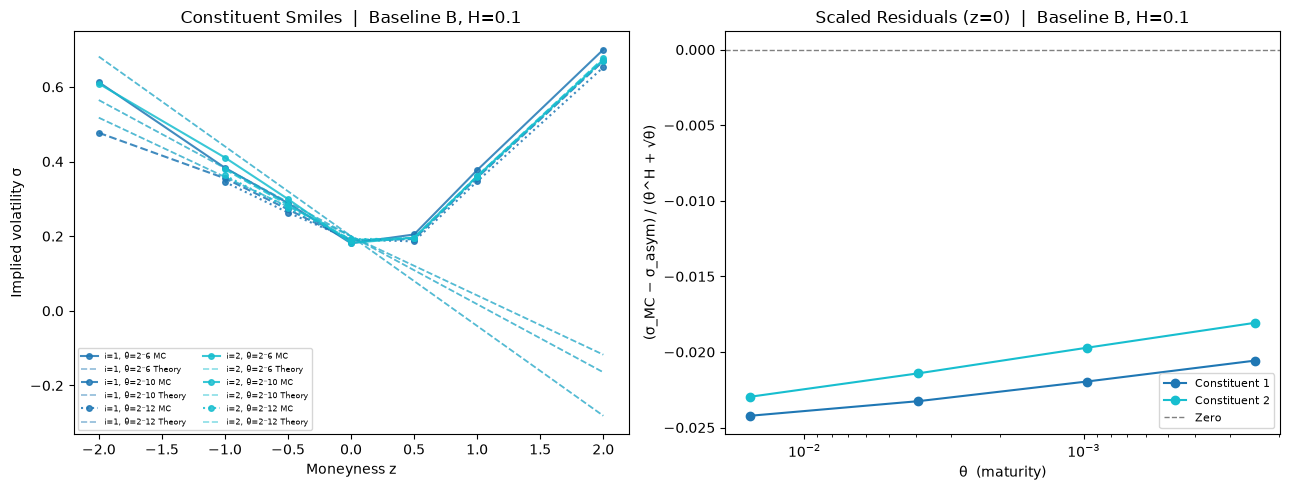

Data behind this chart, as committed beside it:
config, H, theta, constituent, z, S0_i, K_i, sigma_MC, sigma_asym, residual, scaled_residual, psi_ii, r_theta
B, 0.1, 0.01562, 0, -2.0, 50.0, 38.94, 0.6125, 0.6811, -0.06856, -0.08736, -1.167, 0.6598
B, 0.1, 0.01562, 0, -1.0, 50.0, 44.12, 0.3832, 0.4405, -0.05738, -0.07312, -1.167, 0.6598
B, 0.1, 0.01562, 0, -0.5, 50.0, 46.97, 0.2884, 0.3203, -0.03187, -0.04061, -1.167, 0.6598
B, 0.1, 0.01562, 0, 0.0, 50.0, 50.0, 0.181, 0.2, -0.01901, -0.02422, -1.167, 0.6598
B, 0.1, 0.01562, 0, 0.5, 50.0, 53.22, 0.2046, 0.07973, 0.1249, 0.1592, -1.167, 0.6598
B, 0.1, 0.01562, 0, 1.0, 50.0, 56.66, 0.3769, -0.04054, 0.4174, 0.5319, -1.167, 0.6598
B, 0.1, 0.01562, 0, 2.0, 50.0, 64.2, 0.6997, -0.2811, 0.9808, 1.25, -1.167, 0.6598
B, 0.1, 0.01562, 1, -2.0, 50.0, 38.94, 0.6085, 0.6811, -0.07261, -0.09253, -1.167, 0.6598
B, 0.1, 0.01562, 1, -1.0, 50.0, 44.12, 0.4106, 0.4405, -0.02996, -0.03818, -1.167, 0.6598
B, 0.1, 0.01562, 1, -0.5, 50.0, 46.97, 0.2994, 0.3203, -0.02089, -0.02662, -1.167, 0.6598
B, 0.1, 0.01562, 1, 0.0, 50.0, 50.0, 0.182, 0.2, -0.01802, -0.02296, -1.167, 0.6598
B, 0.1, 0.01562, 1, 0.5, 50.0, 53.22, 0.1957, 0.07973, 0.116, 0.1478, -1.167, 0.6598
B, 0.1, 0.01562, 1, 1.0, 50.0, 56.66, 0.3607, -0.04054, 0.4012, 0.5112, -1.167, 0.6598
B, 0.1, 0.01562, 1, 2.0, 50.0, 64.2, 0.6727, -0.2811, 0.9538, 1.215, -1.167, 0.6598
B, 0.1, 0.003906, 0, -2.0, 50.0, 44.12, 0.5826, 0.6188, -0.03624, -0.05691, -1.167, 0.5743
B, 0.1, 0.003906, 0, -1.0, 50.0, 46.97, 0.3689, 0.4094, -0.04046, -0.06354, -1.167, 0.5743
B, 0.1, 0.003906, 0, -0.5, 50.0, 48.46, 0.2802, 0.3047, -0.02449, -0.03846, -1.167, 0.5743
B, 0.1, 0.003906, 0, 0.0, 50.0, 50.0, 0.1852, 0.2, -0.01481, -0.02325, -1.167, 0.5743
B, 0.1, 0.003906, 0, 0.5, 50.0, 51.59, 0.1983, 0.0953, 0.103, 0.1618, -1.167, 0.5743
B, 0.1, 0.003906, 0, 1.0, 50.0, 53.22, 0.367, -0.009398, 0.3764, 0.5911, -1.167, 0.5743
B, 0.1, 0.003906, 0, 2.0, 50.0, 56.66, 0.6853, -0.2188, 0.9041, 1.42, -1.167, 0.5743
B, 0.1, 0.003906, 1, -2.0, 50.0, 44.12, 0.5504, 0.6188, -0.06838, -0.1074, -1.167, 0.5743
B, 0.1, 0.003906, 1, -1.0, 50.0, 46.97, 0.3953, 0.4094, -0.01414, -0.0222, -1.167, 0.5743
B, 0.1, 0.003906, 1, -0.5, 50.0, 48.46, 0.2922, 0.3047, -0.01249, -0.01962, -1.167, 0.5743
B, 0.1, 0.003906, 1, 0.0, 50.0, 50.0, 0.1864, 0.2, -0.01364, -0.02141, -1.167, 0.5743
B, 0.1, 0.003906, 1, 0.5, 50.0, 51.59, 0.1971, 0.0953, 0.1018, 0.1598, -1.167, 0.5743
B, 0.1, 0.003906, 1, 1.0, 50.0, 53.22, 0.363, -0.009398, 0.3724, 0.5848, -1.167, 0.5743
B, 0.1, 0.003906, 1, 2.0, 50.0, 56.66, 0.6785, -0.2188, 0.8973, 1.409, -1.167, 0.5743
B, 0.1, 0.0009766, 0, -2.0, 50.0, 46.97, 0.4769, 0.5646, -0.0877, -0.1651, -1.167, 0.5
B, 0.1, 0.0009766, 0, -1.0, 50.0, 48.46, 0.3551, 0.3823, -0.02717, -0.05114, -1.167, 0.5
B, 0.1, 0.0009766, 0, -0.5, 50.0, 49.22, 0.2717, 0.2911, -0.01944, -0.0366, -1.167, 0.5
B, 0.1, 0.0009766, 0, 0.0, 50.0, 50.0, 0.1883, 0.2, -0.01166, -0.02196, -1.167, 0.5
B, 0.1, 0.0009766, 0, 0.5, 50.0, 50.79, 0.1921, 0.1089, 0.08328, 0.1568, -1.167, 0.5
B, 0.1, 0.0009766, 0, 1.0, 50.0, 51.59, 0.3567, 0.01771, 0.339, 0.6382, -1.167, 0.5
B, 0.1, 0.0009766, 0, 2.0, 50.0, 53.22, 0.6688, -0.1646, 0.8334, 1.569, -1.167, 0.5
B, 0.1, 0.0009766, 1, -2.0, 50.0, 46.97, , 0.5646, , , -1.167, 0.5
B, 0.1, 0.0009766, 1, -1.0, 50.0, 48.46, 0.3792, 0.3823, -0.003134, -0.005899, -1.167, 0.5
B, 0.1, 0.0009766, 1, -0.5, 50.0, 49.22, 0.2842, 0.2911, -0.006943, -0.01307, -1.167, 0.5
B, 0.1, 0.0009766, 1, 0.0, 50.0, 50.0, 0.1895, 0.2, -0.01048, -0.01972, -1.167, 0.5
B, 0.1, 0.0009766, 1, 0.5, 50.0, 50.79, 0.1959, 0.1089, 0.08703, 0.1638, -1.167, 0.5
B, 0.1, 0.0009766, 1, 1.0, 50.0, 51.59, 0.361, 0.01771, 0.3433, 0.6463, -1.167, 0.5
B, 0.1, 0.0009766, 1, 2.0, 50.0, 53.22, 0.6761, -0.1646, 0.8407, 1.582, -1.167, 0.5
B, 0.1, 0.0002441, 0, -2.0, 50.0, 48.46, , 0.5174, , , -1.167, 0.4353
B, 0.1, 0.0002441, 0, -1.0, 50.0, 49.22, 0.3451, 0.3587, -0.01355, -0.03005, -1.167, 0.4353
B, 0.1, 0.0002441, 0, -0.5, 50.0, 49.61, 0.2632, 0.2793, -0.01614, -0.03579, -1.167, 0.4353
B, 0.1, 0.0002441, 0, 0.0, 50.0, 50.0, 0.1907, 0.2, -0.009277, -0.02057, -1.167, 0.4353
B, 0.1, 0.0002441, 0, 0.5, 50.0, 50.39, 0.1862, 0.1207, 0.0655, 0.1453, -1.167, 0.4353
B, 0.1, 0.0002441, 0, 1.0, 50.0, 50.79, 0.3468, 0.04131, 0.3055, 0.6775, -1.167, 0.4353
B, 0.1, 0.0002441, 0, 2.0, 50.0, 51.59, 0.6524, -0.1174, 0.7697, 1.707, -1.167, 0.4353
B, 0.1, 0.0002441, 1, -2.0, 50.0, 48.46, , 0.5174, , , -1.167, 0.4353
B, 0.1, 0.0002441, 1, -1.0, 50.0, 49.22, 0.3626, 0.3587, 0.003897, 0.008643, -1.167, 0.4353
B, 0.1, 0.0002441, 1, -0.5, 50.0, 49.61, 0.2761, 0.2793, -0.003262, -0.007234, -1.167, 0.4353
B, 0.1, 0.0002441, 1, 0.0, 50.0, 50.0, 0.1919, 0.2, -0.008149, -0.01807, -1.167, 0.4353
B, 0.1, 0.0002441, 1, 0.5, 50.0, 50.39, 0.1939, 0.1207, 0.07327, 0.1625, -1.167, 0.4353
B, 0.1, 0.0002441, 1, 1.0, 50.0, 50.79, 0.3573, 0.04131, 0.316, 0.7008, -1.167, 0.4353
B, 0.1, 0.0002441, 1, 2.0, 50.0, 51.59, 0.6702, -0.1174, 0.7876, 1.747, -1.167, 0.4353
